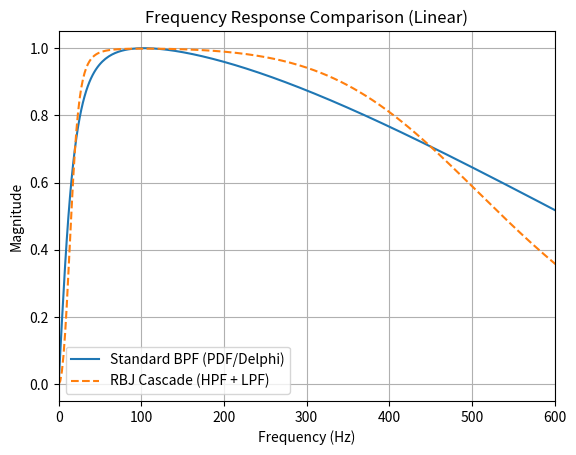

Python code for this plot:
import numpy as np
import matplotlib.pyplot as plt

# Constants for Method Selection
METHOD_STANDARD = "Standard BPF (PDF/Delphi)"
METHOD_RBJ = "RBJ Cascade (HPF + LPF)"

class ManualFilterDesigner:
    """
    Handles coefficient calculation and manual filtering operations
    without external signal processing libraries.
    """
    def __init__(self, fs):
        self.fs = float(fs)
        self.T = 1.0 / self.fs

    # -------------------------------------------------------------------------
    # METHOD 1: Standard BPF (From PDF/Delphi)
    # Derivation: H(s) -> Bilinear Transform -> H(z)
    # -------------------------------------------------------------------------
    def compute_standard_bpf_coeffs(self, f_low, f_high):
        """
        Calculates coefficients for a single 2nd Order Bandpass Filter.
        Based on Analog Prototype H(s) = (BW*s) / (s^2 + BW*s + w0^2).
        """
        # 1. Pre-warping frequencies
        # w_d = (2/T) * tan(w_a * T / 2)
        wd_low = 2 * self.fs * np.tan((2 * np.pi * f_low) / (2 * self.fs))
        wd_high = 2 * self.fs * np.tan((2 * np.pi * f_high) / (2 * self.fs))
        
        # 2. Analog Parameters
        w0_sq = wd_low * wd_high        # Center frequency squared
        bw = wd_high - wd_low           # Bandwidth
        
        # 3. Bilinear Substitution Constants
        # s = C * (1 - z^-1) / (1 + z^-1)
        C = 2 * self.fs
        C2 = C * C
        
        # 4. Coefficient derivation (Algebraic expansion of substitution)
        # Denominator (a)
        a0_raw = C2 + bw*C + w0_sq
        a1_raw = 2*w0_sq - 2*C2
        a2_raw = C2 - bw*C + w0_sq
        
        # Numerator (b)
        b0_raw = bw * C
        b1_raw = 0.0
        b2_raw = -(bw * C)
        
        # Normalize so a0 = 1
        b = np.zeros(3)
        a = np.zeros(3)
        
        b[0] = b0_raw / a0_raw
        b[1] = b1_raw / a0_raw
        b[2] = b2_raw / a0_raw
        
        a[0] = 1.0
        a[1] = a1_raw / a0_raw
        a[2] = a2_raw / a0_raw
        
        return b, a

    # -------------------------------------------------------------------------
    # METHOD 2: RBJ Cascade (Audio EQ Cookbook)
    # Derivation: 2nd Order HPF followed by 2nd Order LPF
    # -------------------------------------------------------------------------
    def compute_rbj_coeffs(self, cutoff, filter_type):
        """
        Calculates coefficients for RBJ Biquad (LPF or HPF).
        """
        w0 = 2 * np.pi * cutoff / self.fs
        alpha = np.sin(w0) / (2 * 0.707) # Q = 0.707 (Butterworth)
        cos_w0 = np.cos(w0)
        
        b = np.zeros(3)
        a = np.zeros(3)
        norm = 1 / (1 + alpha)

        if filter_type == 'lowpass':
            b[0] = ((1 - cos_w0) / 2) * norm
            b[1] = (1 - cos_w0) * norm
            b[2] = ((1 - cos_w0) / 2) * norm
            a[0] = 1.0
            a[1] = (-2 * cos_w0) * norm
            a[2] = (1 - alpha) * norm
            
        elif filter_type == 'highpass':
            b[0] = ((1 + cos_w0) / 2) * norm
            b[1] = -(1 + cos_w0) * norm
            b[2] = ((1 + cos_w0) / 2) * norm
            a[0] = 1.0
            a[1] = (-2 * cos_w0) * norm
            a[2] = (1 - alpha) * norm
            
        return b, a

    # -------------------------------------------------------------------------
    # Core Filtering Logic (Difference Equation)
    # -------------------------------------------------------------------------
    def lfilter_manual(self, b, a, x):
        """Direct Form I implementation."""
        y = np.zeros_like(x)
        x_prev1, x_prev2 = 0.0, 0.0
        y_prev1, y_prev2 = 0.0, 0.0
        
        b0, b1, b2 = b[0], b[1], b[2]
        a1, a2 = a[1], a[2]
        
        for n in range(len(x)):
            x_curr = x[n]
            y_curr = (b0*x_curr) + (b1*x_prev1) + (b2*x_prev2) - (a1*y_prev1) - (a2*y_prev2)
            
            x_prev2 = x_prev1
            x_prev1 = x_curr
            y_prev2 = y_prev1
            y_prev1 = y_curr
            y[n] = y_curr
            
        return y

    def filtfilt_manual(self, b, a, x):
        """Zero-phase filtering (Forward-Backward)."""
        y_fwd = self.lfilter_manual(b, a, x)
        y_rev = y_fwd[::-1]
        y_back = self.lfilter_manual(b, a, y_rev)
        return y_back[::-1]

    # -------------------------------------------------------------------------
    # Analysis Helper: Manual Frequency Response
    # -------------------------------------------------------------------------
    def freqz_manual(self, b, a, n_points=512):
        """
        Calculates Frequency Response H(e^jw) manually.
        H(z) = B(z)/A(z) evaluated at z = e^(j*w)
        """
        w = np.linspace(0, np.pi, n_points) # 0 to Nyquist
        z = np.exp(1j * w)
        
        # Evaluate Polynomials
        # B(z) = b0 + b1*z^-1 + b2*z^-2
        num = b[0] + b[1]*z**(-1) + b[2]*z**(-2)
        den = a[0] + a[1]*z**(-1) + a[2]*z**(-2)
        
        H = num / den
        freqs_hz = w * self.fs / (2 * np.pi)
        
        return freqs_hz, np.abs(H)

def apply_bpf(segments, method=METHOD_STANDARD):
    """
    Main function called by GUI.
    Applies BPF (20-450 Hz) using the selected method.
    """
    if not segments:
        return []

    fs = segments[0]['fs']
    designer = ManualFilterDesigner(fs)
    f_low, f_high = 20.0, 450.0
    
    print(f"[-] Applying BPF ({method}) from {f_low} to {f_high} Hz...")
    
    processed_segments = []
    
    # Pre-calculate coefficients based on method
    if method == METHOD_STANDARD:
        b, a = designer.compute_standard_bpf_coeffs(f_low, f_high)
        # Standard method is a single filter stage
        filters = [(b, a)]
        
    else: # METHOD_RBJ
        b_hp, a_hp = designer.compute_rbj_coeffs(f_low, 'highpass')
        b_lp, a_lp = designer.compute_rbj_coeffs(f_high, 'lowpass')
        # RBJ method is a cascade: Signal -> HPF -> LPF
        filters = [(b_hp, a_hp), (b_lp, a_lp)]

    # Apply filtering
    for seg in segments:
        new_seg = seg.copy()
        
        # Filter GL
        gl_sig = np.array(seg['gl_segment'], dtype=float)
        for b, a in filters:
            gl_sig = designer.filtfilt_manual(b, a, gl_sig)
        new_seg['gl_filtered'] = gl_sig
        
        # Filter VL
        vl_sig = np.array(seg['vl_segment'], dtype=float)
        for b, a in filters:
            vl_sig = designer.filtfilt_manual(b, a, vl_sig)
        new_seg['vl_filtered'] = vl_sig
        
        processed_segments.append(new_seg)
        
    return processed_segments

def get_frequency_response_data(fs, method=METHOD_STANDARD):
    """
    Returns (freqs, magnitude_linear) for the selected method to be plotted in GUI.
    NO dB conversion, as requested.
    """
    designer = ManualFilterDesigner(fs)
    f_low, f_high = 20.0, 450.0
    
    if method == METHOD_STANDARD:
        b, a = designer.compute_standard_bpf_coeffs(f_low, f_high)
        f, h = designer.freqz_manual(b, a)
        mag = h # Single stage response
        
    else: # METHOD_RBJ
        b_hp, a_hp = designer.compute_rbj_coeffs(f_low, 'highpass')
        b_lp, a_lp = designer.compute_rbj_coeffs(f_high, 'lowpass')
        
        f, h_hp = designer.freqz_manual(b_hp, a_hp)
        _, h_lp = designer.freqz_manual(b_lp, a_lp)
        
        # Cascade response = Multiplication in frequency domain
        mag = h_hp * h_lp
        
    # Return Linear Magnitude (0.0 - 1.0 typically)
    return f, mag

def plot_filtered_comparison(segments, cycle_idx=0):
    """Helper for standalone testing"""
    if not segments: return
    seg = segments[cycle_idx]
    t = seg['time'] - seg['time'][0]
    
    plt.figure(figsize=(10, 6))
    plt.plot(t, seg['gl_segment'], color='lightgray', label='Raw')
    plt.plot(t, seg['gl_filtered'], color='blue', label='Filtered')
    plt.title(f"Filter Check - Cycle {seg['cycle_id']}")
    plt.legend()
    plt.show()

# --- Standalone Testing ---
if __name__ == "__main__":
    fs = 2000
    t = np.linspace(0, 1, fs)
    # 5Hz noise + 100Hz signal
    sig = np.sin(2*np.pi*5*t) + np.sin(2*np.pi*100*t)
    dummy = [{'cycle_id':1, 'fs':fs, 'time':t, 'gl_segment':sig, 'vl_segment':sig}]
    
    print("Testing Standard BPF...")
    res1 = apply_bpf(dummy, METHOD_STANDARD)
    
    print("Testing RBJ Cascade...")
    res2 = apply_bpf(dummy, METHOD_RBJ)
    
    # Compare Freq Responses (Linear)
    f, mag1 = get_frequency_response_data(fs, METHOD_STANDARD)
    _, mag2 = get_frequency_response_data(fs, METHOD_RBJ)
    
    plt.figure()
    plt.plot(f, mag1, label=METHOD_STANDARD)
    plt.plot(f, mag2, label=METHOD_RBJ, linestyle='--')
    plt.title("Frequency Response Comparison (Linear)")
    plt.xlabel("Frequency (Hz)")
    plt.ylabel("Magnitude")
    plt.grid(True)
    plt.legend()
    plt.xlim(0, 600)
    plt.show()